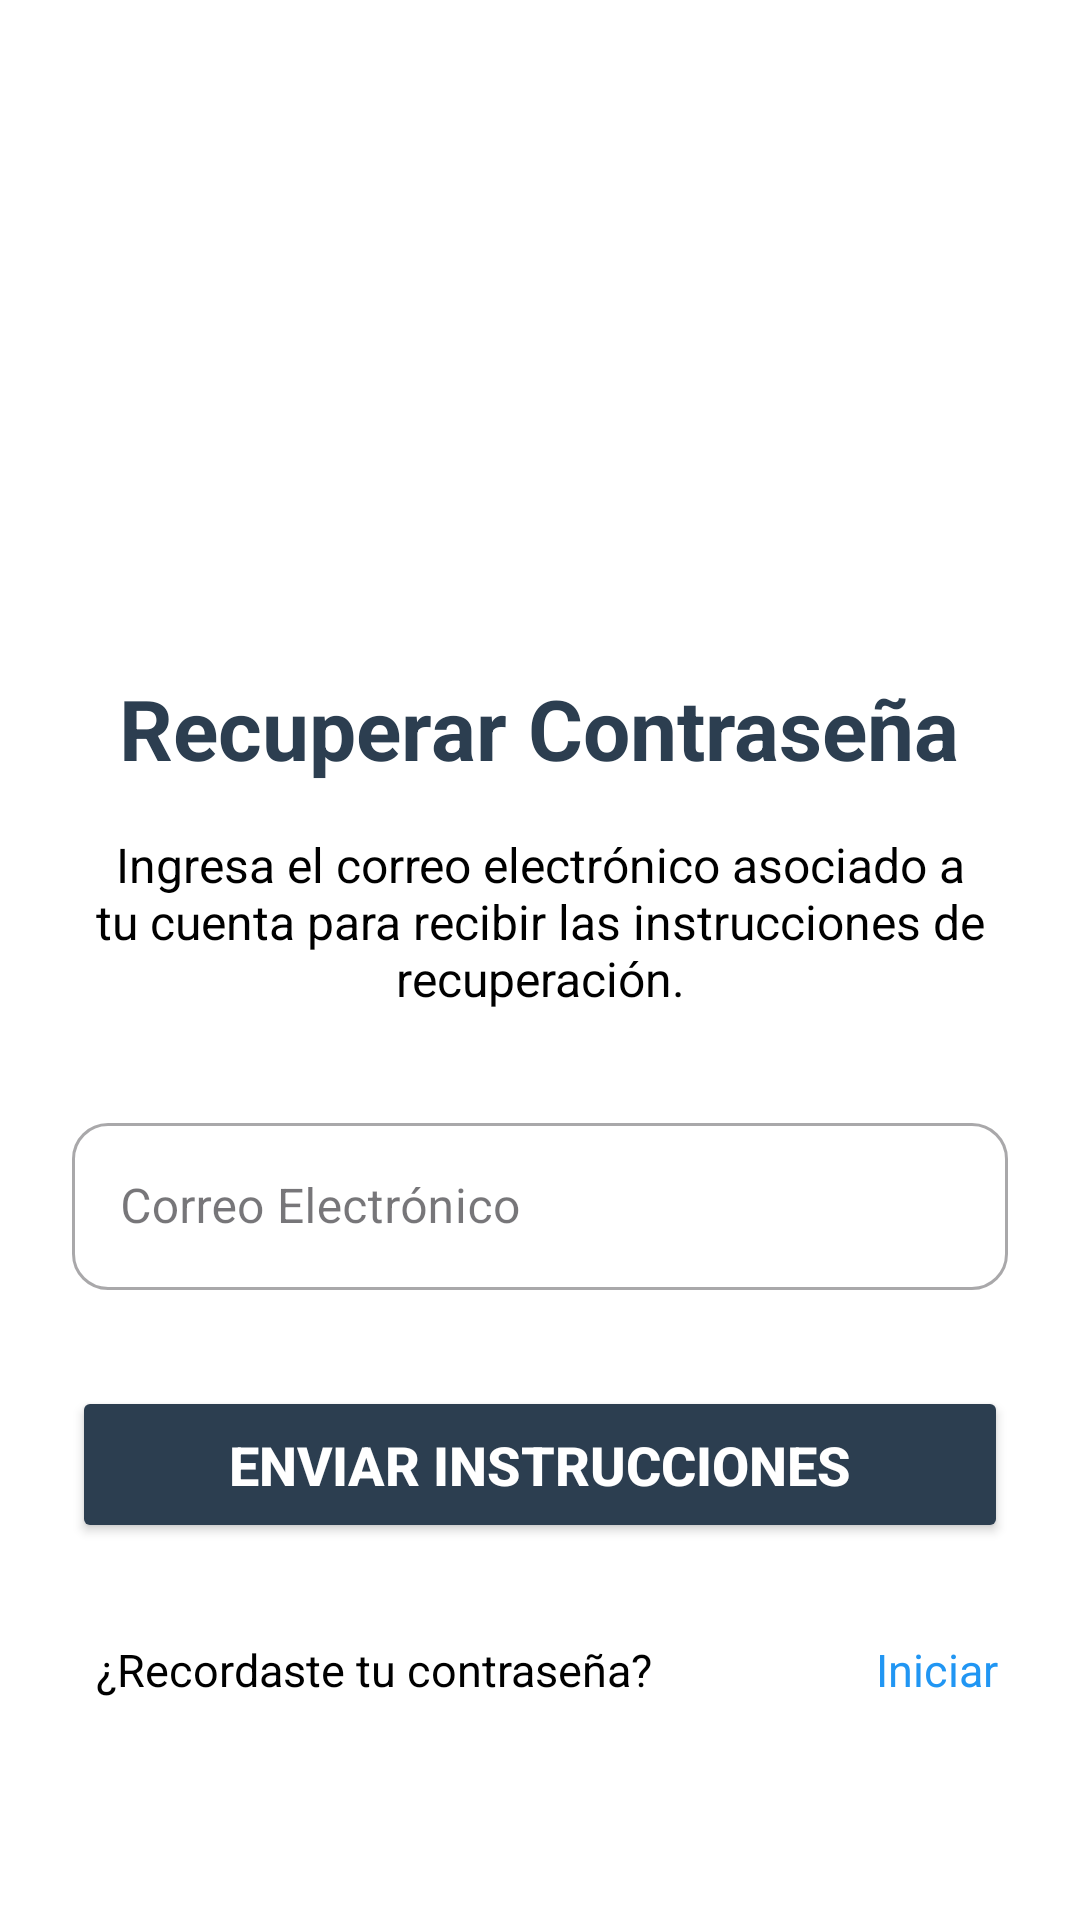

Write the Android layout XML for this screen, with the resource values it uses.
<!-- AndroidManifest.xml: application theme Theme.AplicacionDeImpuestosDelTFG -->
<!-- res/layout/activity_recuperar_contrasena.xml -->
<?xml version="1.0" encoding="utf-8"?>
<LinearLayout xmlns:android="http://schemas.android.com/apk/res/android"
    xmlns:app="http://schemas.android.com/apk/res-auto"
    xmlns:tools="http://schemas.android.com/tools"
    android:id="@+id/mainRecuperarContrasena"
    android:layout_width="match_parent"
    android:layout_height="match_parent"
    android:background="@color/white"
    android:gravity="center_horizontal"
    android:orientation="vertical"
    android:padding="24dp"
    tools:context=".vistas.RecuperarContrasena">

    <LinearLayout
        android:layout_width="match_parent"
        android:layout_height="match_parent"
        android:orientation="vertical"
        android:id="@+id/recuperarContrasena">

        <ImageView
            android:id="@+id/ivLogoRecuperar"
            android:layout_width="120dp"
            android:layout_height="120dp"
            android:layout_gravity="center"
            android:layout_marginTop="48dp"
            tools:srcCompat="@drawable/recuperarcontrasena" />

        <TextView
            android:id="@+id/tvTituloRecuperar"
            android:layout_width="wrap_content"
            android:layout_height="wrap_content"
            android:layout_gravity="center"
            android:layout_marginTop="32dp"
            android:layout_marginBottom="16dp"
            android:text="Recuperar Contraseña"
            android:textColor="#2C3E50"
            android:textSize="28sp"
            android:textStyle="bold" />

        <TextView
            android:id="@+id/tvInstruccionesRecuperar"
            android:layout_width="match_parent"
            android:layout_height="wrap_content"
            android:layout_marginBottom="32dp"
            android:text="Ingresa el correo electrónico asociado a tu cuenta para recibir las instrucciones de recuperación."
            android:textAlignment="center"
            android:textColor="@color/black"
            android:textSize="16sp" />

        <com.google.android.material.textfield.TextInputLayout
            android:id="@+id/tilEmailRecuperar"
            style="@style/Widget.MaterialComponents.TextInputLayout.OutlinedBox"
            android:layout_width="match_parent"
            android:layout_height="wrap_content"
            android:hint="Correo Electrónico"
            app:boxCornerRadiusBottomEnd="12dp"
            app:boxCornerRadiusBottomStart="12dp"
            app:boxCornerRadiusTopEnd="12dp"
            app:boxCornerRadiusTopStart="12dp">

            <com.google.android.material.textfield.TextInputEditText
                android:id="@+id/etEmailRecuperar"
                android:layout_width="match_parent"
                android:layout_height="wrap_content"
                android:inputType="textEmailAddress" />
        </com.google.android.material.textfield.TextInputLayout>

        <Button
            android:id="@+id/btnRecuperarContrasena"
            android:layout_width="match_parent"
            android:layout_height="wrap_content"
            android:layout_marginTop="32dp"
            android:backgroundTint="#2C3E50"
            android:paddingVertical="14dp"
            android:text="Enviar Instrucciones"
            android:textColor="@color/white"
            android:textSize="18sp"
            android:textStyle="bold"
            app:cornerRadius="28dp" />

        <LinearLayout
            android:layout_width="match_parent"
            android:layout_height="match_parent"
            android:orientation="horizontal">

            <TextView
                android:id="@+id/tvVolverLogin2"
                android:layout_width="wrap_content"
                android:layout_height="wrap_content"
                android:layout_marginTop="24dp"
                android:clickable="false"
                android:focusable="true"
                android:padding="8dp"
                android:text="¿Recordaste tu contraseña?"
                android:textColor="@color/black"
                android:textSize="15sp" />

            <TextView
                android:id="@+id/tvVolverLogin"
                android:layout_width="163dp"
                android:layout_height="wrap_content"
                android:layout_marginTop="24dp"
                android:clickable="true"
                android:focusable="true"
                android:gravity="right"
                android:padding="8dp"
                android:text="Iniciar sesión"
                android:textColor="#2196F3"
                android:textSize="15sp" />
        </LinearLayout>
    </LinearLayout>

</LinearLayout>
<!-- resources referenced by this layout -->
<resources>
  <color name="black">#FF000000</color>
  <color name="white">#FFFFFFFF</color>
  <!-- drawable recuperarcontrasena: png bitmap (drawable, 18582 bytes) -->
  <style name="Theme.AplicacionDeImpuestosDelTFG" parent="Base.Theme.AplicacionDeImpuestosDelTFG" />
  <style name="Base.Theme.AplicacionDeImpuestosDelTFG" parent="Theme.Material3.DayNight.NoActionBar">
          
          
      </style>
</resources>
